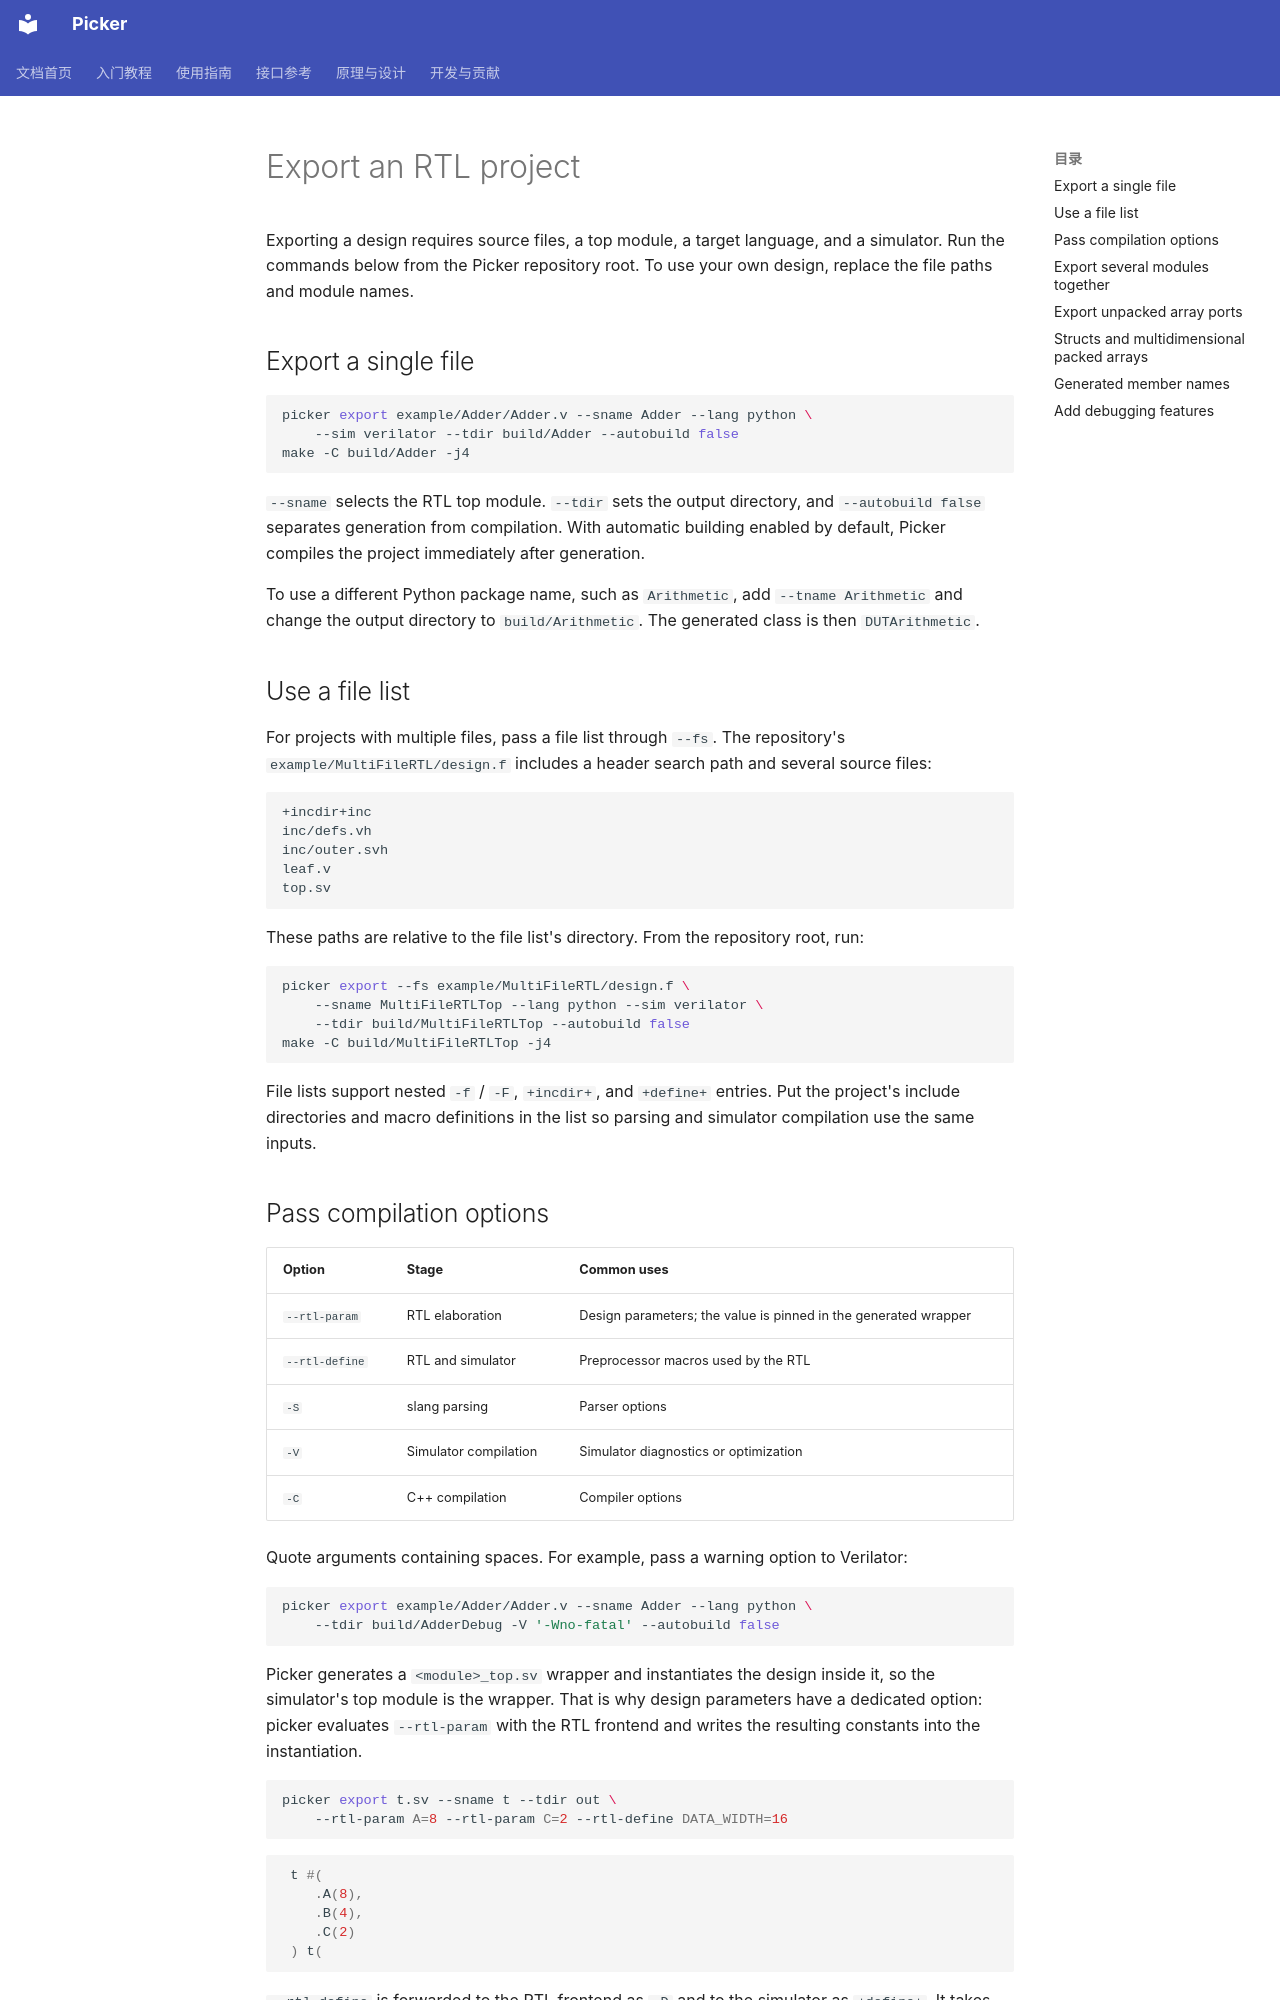

repository: XS-MLVP/picker · page: en/guides/export/index.html · generator: mkdocs

# Export an RTL project

Exporting a design requires source files, a top module, a target language, and a simulator. Run the commands below from the Picker repository root. To use your own design, replace the file paths and module names.

## Export a single file

```sh
picker export example/Adder/Adder.v --sname Adder --lang python \
    --sim verilator --tdir build/Adder --autobuild false
make -C build/Adder -j4
```

`--sname` selects the RTL top module. `--tdir` sets the output directory, and `--autobuild false` separates generation from compilation. With automatic building enabled by default, Picker compiles the project immediately after generation.

To use a different Python package name, such as `Arithmetic`, add `--tname Arithmetic` and change the output directory to `build/Arithmetic`. The generated class is then `DUTArithmetic`.

## Use a file list

For projects with multiple files, pass a file list through `--fs`. The repository's `example/MultiFileRTL/design.f` includes a header search path and several source files:

```text
+incdir+inc
inc/defs.vh
inc/outer.svh
leaf.v
top.sv
```

These paths are relative to the file list's directory. From the repository root, run:

```sh
picker export --fs example/MultiFileRTL/design.f \
    --sname MultiFileRTLTop --lang python --sim verilator \
    --tdir build/MultiFileRTLTop --autobuild false
make -C build/MultiFileRTLTop -j4
```

File lists support nested `-f` / `-F`, `+incdir+`, and `+define+` entries. Put the project's include directories and macro definitions in the list so parsing and simulator compilation use the same inputs.

## Pass compilation options

| Option | Stage | Common uses |
| --- | --- | --- |
| `--rtl-param` | RTL elaboration | Design parameters; the value is pinned in the generated wrapper |
| `--rtl-define` | RTL and simulator | Preprocessor macros used by the RTL |
| `-S` | slang parsing | Parser options |
| `-V` | Simulator compilation | Simulator diagnostics or optimization |
| `-C` | C++ compilation | Compiler options |

Quote arguments containing spaces. For example, pass a warning option to Verilator:

```sh
picker export example/Adder/Adder.v --sname Adder --lang python \
    --tdir build/AdderDebug -V '-Wno-fatal' --autobuild false
```

Picker generates a `<module>_top.sv` wrapper and instantiates the design inside it, so
the simulator's top module is the wrapper. That is why design parameters have a
dedicated option: picker evaluates `--rtl-param` with the RTL frontend and writes the
resulting constants into the instantiation.

```sh
picker export t.sv --sname t --tdir out \
    --rtl-param A=8 --rtl-param C=2 --rtl-define DATA_WIDTH=16
```

```verilog
 t #(
    .A(8),
    .B(4),
    .C(2)
 ) t(
```

`--rtl-define` is forwarded to the RTL frontend as `-D` and to the simulator as
`+define+`. It takes precedence over the same macro in a filelist.

## Export several modules together

`--sname` accepts module names and instance counts. If `rtl/a.v` defines `A` and `rtl/b.v` defines `B`, this command creates a combined module C with two A instances and three B instances:

```sh
picker export rtl/a.v,rtl/b.v --sname A,2,B,3 \
    --tname C --lang python --tdir build/C
```

Inspect the generated interface for instance and port names before writing the test.
